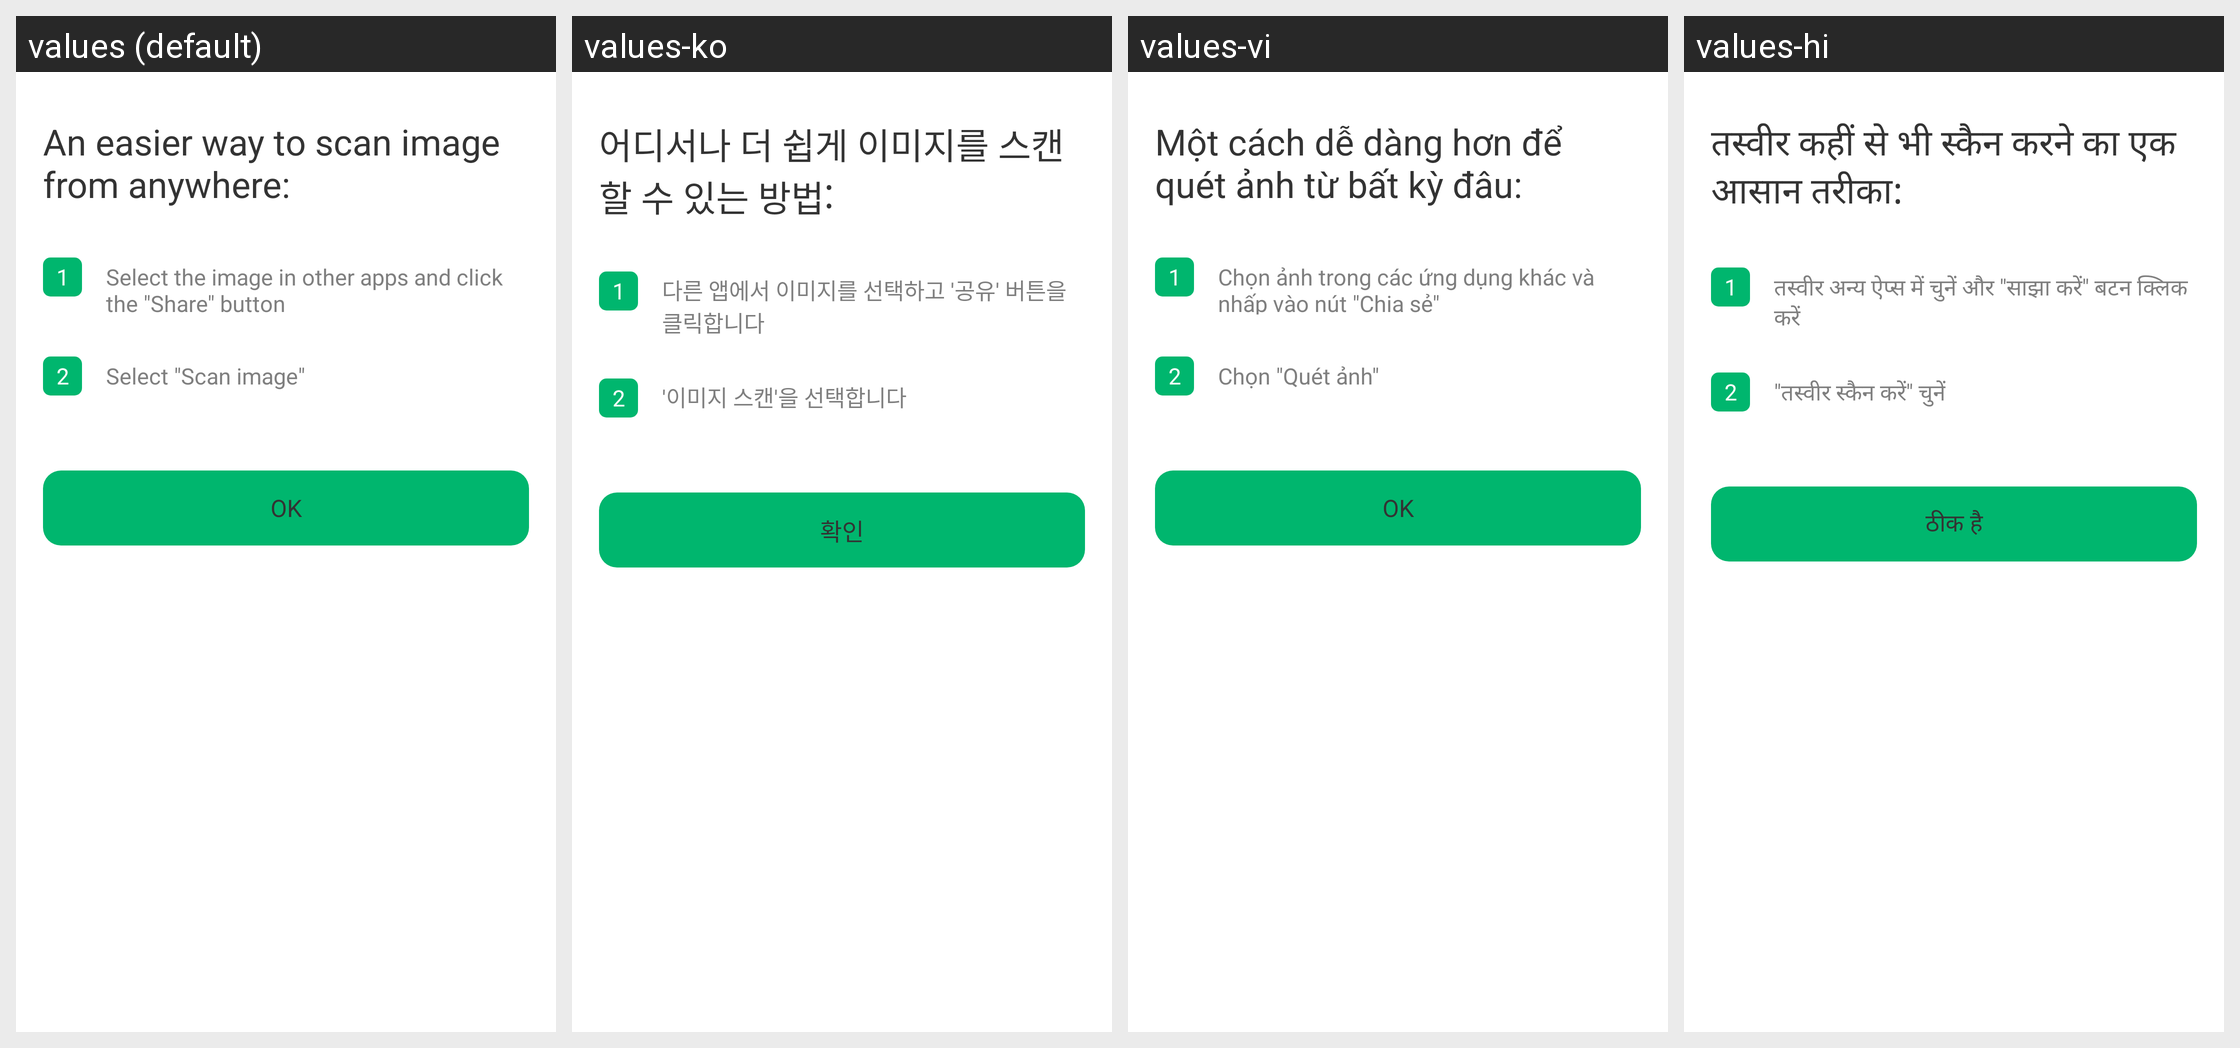

Strings drawn on this Android screen and how each of the app's shown locales translates them:
Android screen res/layout/layout_dialog_scan_guide_image.xml rendered under 4 locales, left to right: values (default), values-ko, values-vi, values-hi. Device: Nexus 5 (rendered at 1080×1920; each locale shown at half size, 540×960, under a caption strip naming it); theme AppTheme.
Other locales in the repository, not shown: values-ar, values-bn, values-bn-rIN, values-de, values-en, values-es, values-fa, values-fr, values-in, values-in-rID, values-it, values-ja, values-ms, values-nl, values-pl, values-pt, values-ru, values-sv, values-th, values-th-rTH, values-tr, values-uk, values-zh, values-zh-rCN, values-zh-rTW.
Strings drawn on this screen, with the default value and each locale's value (text and hints the layout hard-codes, and strings that could not be matched under every locale, appear in the picture but are not listed):

scan_image_title
  values: An easier way to scan image from anywhere:
  values-ko: 어디서나 더 쉽게 이미지를 스캔할 수 있는 방법:
  values-vi: Một cách dễ dàng hơn để quét ảnh từ bất kỳ đâu:
  values-hi: तस्वीर कहीं से भी स्कैन करने का एक आसान तरीका:

scan_image_how_to_1
  values: Select the image in other apps and click the "Share" button
  values-ko: 다른 앱에서 이미지를 선택하고 '공유' 버튼을 클릭합니다
  values-vi: Chọn ảnh trong các ứng dụng khác và nhấp vào nút "Chia sẻ"
  values-hi: तस्वीर अन्य ऐप्स में चुनें और "साझा करें" बटन क्लिक करें

scan_image_how_to_2
  values: Select "Scan image"
  values-ko: '이미지 스캔'을 선택합니다
  values-vi: Chọn "Quét ảnh"
  values-hi: "तस्वीर स्कैन करें" चुनें

action_ok
  values: OK
  values-ko: 확인
  values-vi: OK
  values-hi: ठीक है
